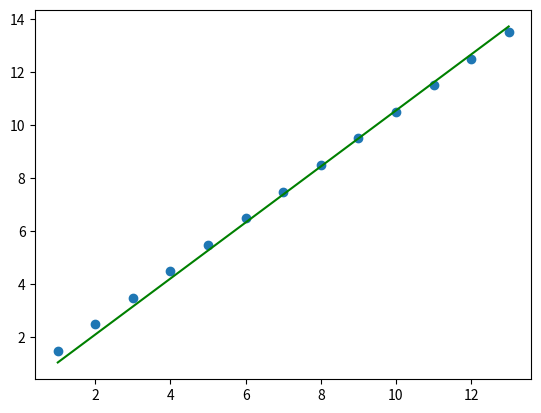

This figure's Python source:
import numpy as np
import matplotlib.pyplot as plt
x = np.array([1.0,2.0,3.0,4.0,5.0,6.0,7.0,8.0,9.0,10.0,11.0,12.0,13.0],dtype=np.float32)
y = np.array([1.5,2.5,3.5,4.5,5.5,6.5,7.5,8.5,9.5,10.5,11.5,12.5,13.5],dtype=np.float32)
w = 0.0


def forward(x):
    return x*w

def loss(y_hat,y):
    return ((y_hat-y)**2).mean()

def gradient_backprop(x,y,y_hat):
    #dl/dw
    return np.dot(2*x,y_hat-y).mean()


iters = 20
lr = 0.001

for epoch in range(iters):
    y_predicted = forward(x)
    l = loss(y_predicted,y)
    gradient = gradient_backprop(x,y,y_predicted)
    w -= lr * gradient                                      
    print(f'epoch {epoch} ---> weights : {w} | loss : {l}')



predict = forward(x)
plt.plot(x,y,'o')
plt.plot(x,predict,color='green')
plt.show()
